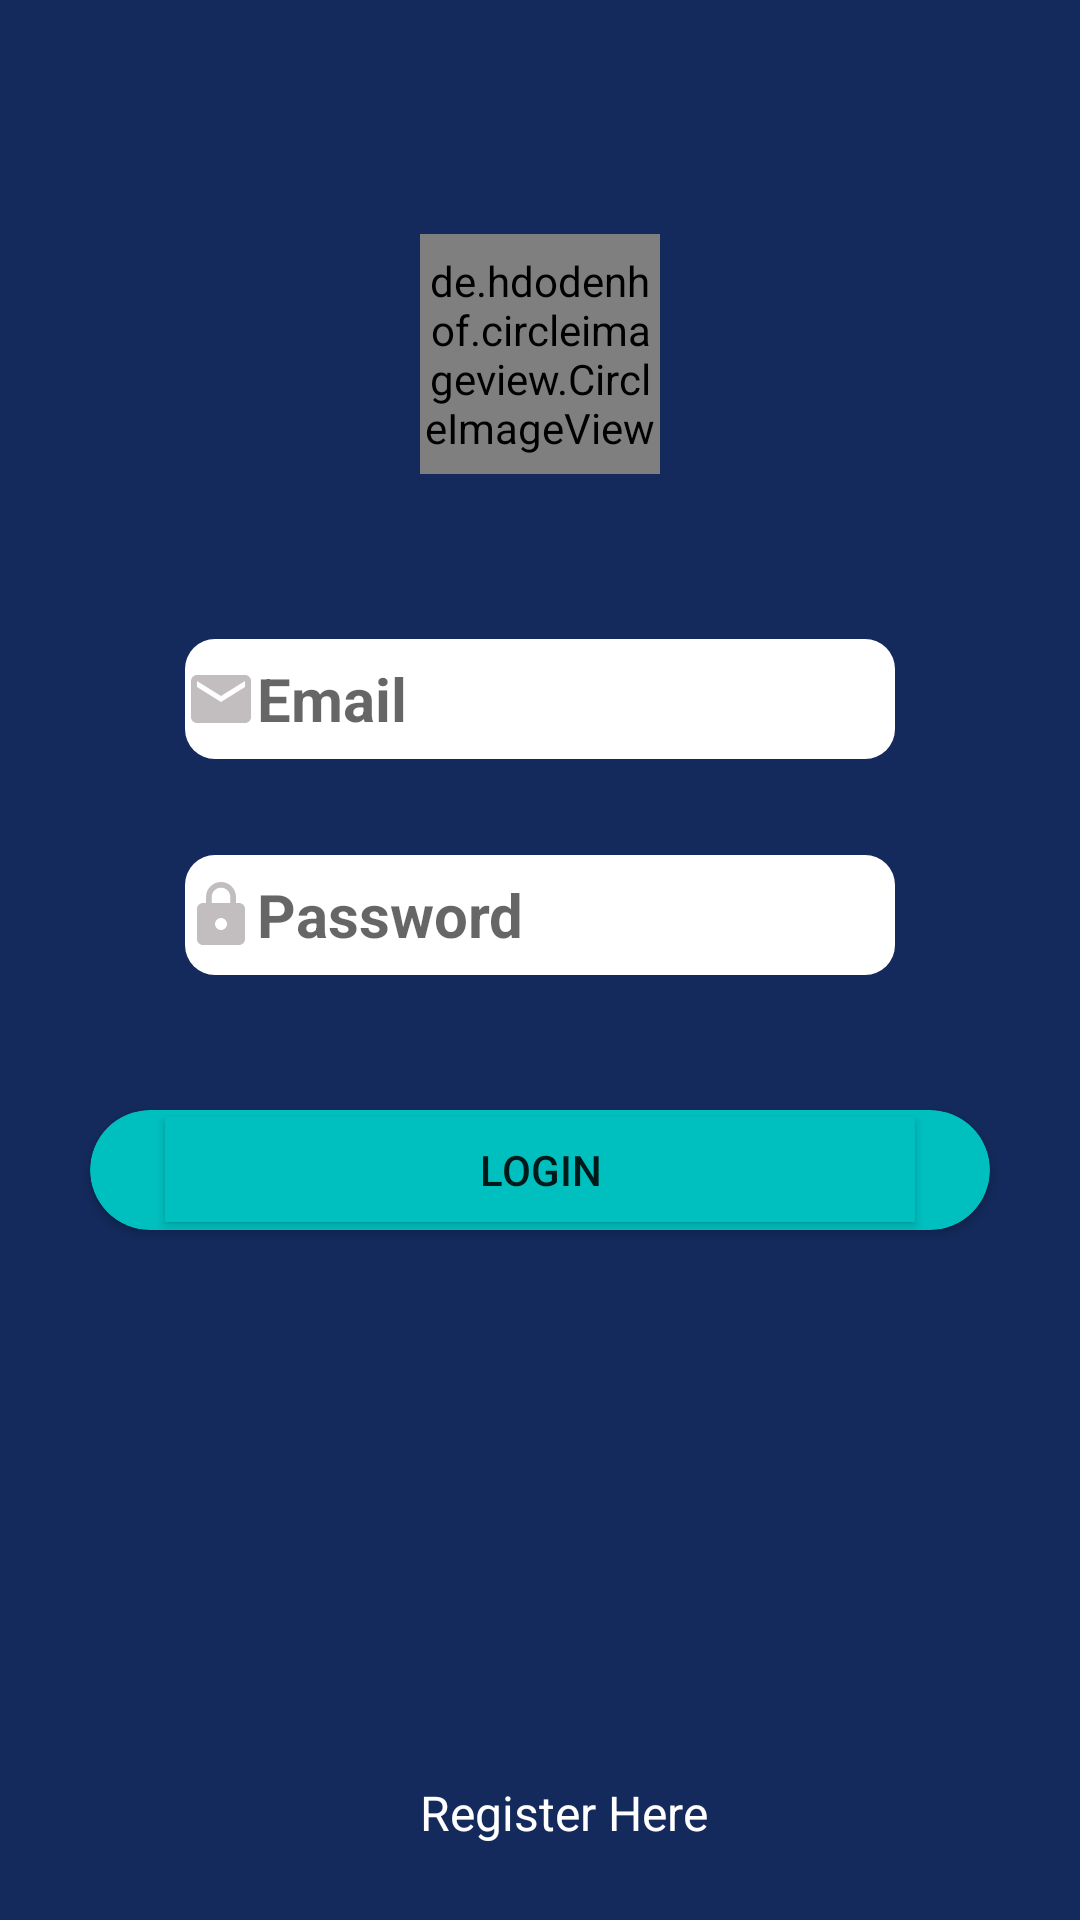

Here is an Android app screen rendered from its layout file. Give the layout XML and the strings, colors and styles it references.
<!-- AndroidManifest.xml: application theme AppTheme -->
<!-- res/layout/activity_login.xml -->
<?xml version="1.0" encoding="utf-8"?>
<RelativeLayout xmlns:android="http://schemas.android.com/apk/res/android"
    xmlns:app="http://schemas.android.com/apk/res-auto"
    xmlns:tools="http://schemas.android.com/tools"
    android:layout_width="match_parent"
    android:layout_height="match_parent"
    android:background="@color/colorPrimary"
    tools:context="com.example.anko.newconnect.LoginActivity">
    <de.hdodenhof.circleimageview.CircleImageView
        android:id="@+id/imageView"
        android:layout_width="80dp"
        android:layout_height="80dp"
        android:layout_alignParentTop="true"
        android:layout_centerHorizontal="true"
        android:layout_marginTop="78dp"
        android:src="@drawable/logo_img" />

    <EditText
        android:id="@+id/loginEmail"
        android:layout_width="wrap_content"
        android:layout_height="40dp"
        android:layout_above="@+id/loginPass"
        android:layout_centerHorizontal="true"
        android:layout_marginBottom="32dp"
        android:background="@drawable/calender_background"
        android:drawableLeft="@drawable/ic_email_black_24dp"
        android:ems="10"
        android:hint="Email"
        android:inputType="textPersonName"
        android:textSize="20sp"
        android:textStyle="bold" />

    <EditText
        android:id="@+id/loginPass"
        android:layout_width="wrap_content"
        android:layout_height="40dp"
        android:layout_alignBottom="@+id/cardView"
        android:layout_alignStart="@+id/loginEmail"
        android:layout_marginBottom="85dp"
        android:background="@drawable/calender_background"
        android:drawableLeft="@drawable/ic_lock_black_24dp"
        android:ems="10"
        android:hint="Password"
        android:inputType="textPersonName"
        android:textSize="20sp"
        android:textStyle="bold" />

    <android.support.v7.widget.CardView
        android:layout_width="300dp"
        android:layout_height="40dp"
        android:layout_centerHorizontal="true"
        android:layout_marginTop="370dp"
        app:cardCornerRadius="20dp"
        app:cardBackgroundColor="@color/bg2"
        android:id="@+id/cardView">

        <RelativeLayout
            android:layout_width="match_parent"
            android:layout_height="match_parent">

            <Button
                android:background="@color/bg2"
                android:layout_width="250dp"
                android:layout_height="35dp"
                android:layout_centerInParent="true"
                android:id="@+id/login"
                android:text="Login" />

        </RelativeLayout>
    </android.support.v7.widget.CardView>

    <TextView
        android:id="@+id/textView3"
        android:layout_width="wrap_content"
        android:layout_height="wrap_content"
        android:layout_alignParentBottom="true"
        android:layout_alignStart="@+id/imageView"
        android:layout_marginBottom="25dp"
        android:text="Register Here"
        android:textColor="#FFFFFF"
        android:textSize="16sp"/>


</RelativeLayout>
<!-- resources referenced by this layout -->
<resources>
  <color name="bg2">#00c0bf</color>
  <color name="colorPrimary">#142A5C</color>
  <!-- drawable calender_background (drawable) -->
  <?xml version="1.0" encoding="utf-8"?>
  <shape xmlns:android="http://schemas.android.com/apk/res/android">
      <corners
          android:radius="10dp"/>
  
      <solid
          android:color="@color/buttonDayNight"/>
  
  
  </shape>
  <!-- drawable ic_email_black_24dp (drawable) -->
  <vector xmlns:android="http://schemas.android.com/apk/res/android"
          android:width="24dp"
          android:height="24dp"
          android:viewportWidth="24.0"
          android:viewportHeight="24.0">
      <path
          android:fillColor="#c2bdbf"
          android:pathData="M20,4L4,4c-1.1,0 -1.99,0.9 -1.99,2L2,18c0,1.1 0.9,2 2,2h16c1.1,0 2,-0.9 2,-2L22,6c0,-1.1 -0.9,-2 -2,-2zM20,8l-8,5 -8,-5L4,6l8,5 8,-5v2z"/>
  </vector>
  <!-- drawable ic_lock_black_24dp (drawable) -->
  <vector xmlns:android="http://schemas.android.com/apk/res/android"
          android:width="24dp"
          android:height="24dp"
          android:viewportWidth="24.0"
          android:viewportHeight="24.0">
      <path
          android:fillColor="#c2bdbf"
          android:pathData="M18,8h-1L17,6c0,-2.76 -2.24,-5 -5,-5S7,3.24 7,6v2L6,8c-1.1,0 -2,0.9 -2,2v10c0,1.1 0.9,2 2,2h12c1.1,0 2,-0.9 2,-2L20,10c0,-1.1 -0.9,-2 -2,-2zM12,17c-1.1,0 -2,-0.9 -2,-2s0.9,-2 2,-2 2,0.9 2,2 -0.9,2 -2,2zM15.1,8L8.9,8L8.9,6c0,-1.71 1.39,-3.1 3.1,-3.1 1.71,0 3.1,1.39 3.1,3.1v2z"/>
  </vector>
  <!-- drawable logo_img: png bitmap (drawable, 39561 bytes) -->
  <style name="AppTheme" parent="Theme.AppCompat.DayNight.NoActionBar">
          
          <item name="colorPrimary">@color/colorPrimary</item>
          <item name="colorPrimaryDark">@color/colorPrimaryDark</item>
          <item name="colorAccent">@color/colorAccent</item>
  
          <item name="backgroundcolor">@color/windowbackground</item>
          <item name="backgroundcolorbg2">@color/bg2</item>
          <item name="backgroundcolorbg3">@color/bg3</item>
          <item name="header">@color/colorPrimary</item>
          <item name="blackheader">@color/colorPrimaryDark</item>
          <item name="cardbackground">#ffffff</item>
          <item name="buttoncolor">#ffffff</item>
          <item name="textcolor">@color/textcolor</item>
          <item name="textcolorbg2">@color/bg2</item>
          <item name="iconcolorbg2">@color/bg2</item>
          <item name="iconcoloraccent">@color/colorAccent</item>
          <item name="tintcolor">#000000</item>
  
          <item name="android:windowAnimationStyle">@style/WindowAnimationTransition</item>
      </style>
  <color name="buttonDayNight">#fff</color>
  <color name="colorPrimaryDark">#403d3d</color>
  <color name="colorAccent">#c2bdbf</color>
  <color name="windowbackground">#fffefe</color>
  <color name="bg3">#20897b</color>
  <color name="textcolor">#171718</color>
  <style name="WindowAnimationTransition">
          <item name="android:windowEnterAnimation">@android:anim/fade_in</item>
          <item name="android:windowExitAnimation">@android:anim/fade_out</item>
      </style>
</resources>
